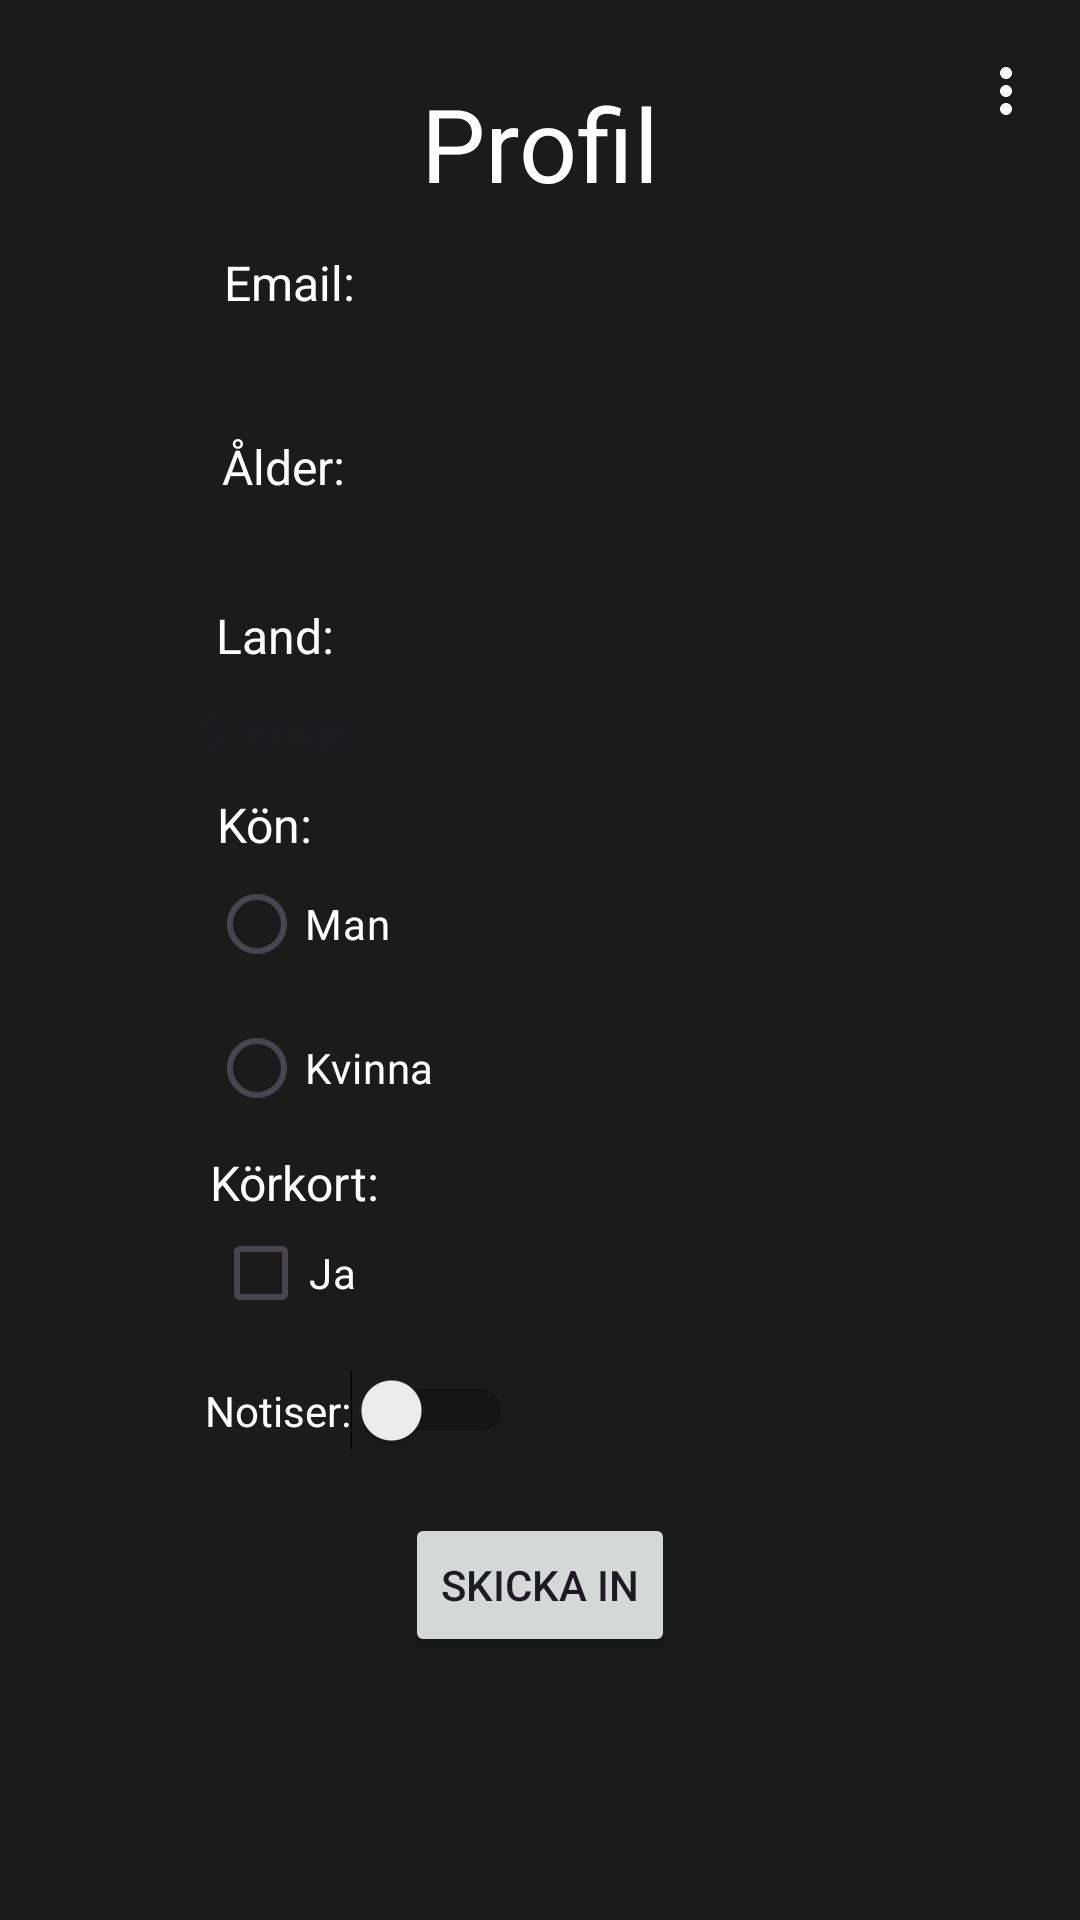

Here is an Android app screen rendered from its layout file. Give the layout XML and the strings, colors and styles it references.
<!-- AndroidManifest.xml: application theme Theme.LifeCycleV5 -->
<!-- res/layout/activity_profile.xml -->
<?xml version="1.0" encoding="utf-8"?>
<androidx.constraintlayout.widget.ConstraintLayout xmlns:android="http://schemas.android.com/apk/res/android"
    xmlns:app="http://schemas.android.com/apk/res-auto"
    xmlns:tools="http://schemas.android.com/tools"
    android:id="@+id/main"
    android:layout_width="match_parent"
    android:layout_height="match_parent"
    android:background="#1B1B1B"
    tools:context=".ProfileActivity">

    <com.google.android.material.appbar.MaterialToolbar
        android:id="@+id/menu"
        android:layout_width="68dp"
        android:layout_height="61dp"
        android:background="#1B1B1B"
        android:title="Profil"
        android:theme="@style/ThemeOverlay.Material3.Dark.ActionBar"
        app:popupTheme="@style/ThemeOverlay.Material3.Dark"
        app:layout_constraintBottom_toBottomOf="parent"
        app:layout_constraintEnd_toEndOf="parent"
        app:layout_constraintHorizontal_bias="0.991"
        app:layout_constraintStart_toStartOf="parent"
        app:layout_constraintTop_toTopOf="parent"
        app:layout_constraintVertical_bias="0.0"
        app:menu="@menu/main_menu"
        app:subtitleTextColor="#F1F1F1"
        app:titleCentered="true"
        app:titleTextColor="#FFFFFF" />

    <TextView
        android:id="@+id/profileText"
        android:layout_width="wrap_content"
        android:layout_height="wrap_content"
        android:text="Profil"
        android:textColor="#FFFFFF"
        android:textSize="34sp"
        app:layout_constraintBottom_toBottomOf="parent"
        app:layout_constraintEnd_toEndOf="parent"
        app:layout_constraintStart_toStartOf="parent"
        app:layout_constraintTop_toTopOf="parent"
        app:layout_constraintVertical_bias="0.042" />

    <EditText
        android:id="@+id/emailTextField"
        android:layout_width="248dp"
        android:layout_height="35dp"
        android:background="@drawable/rounded_corner"
        android:ems="10"
        android:inputType="textEmailAddress"
        app:layout_constraintBottom_toBottomOf="parent"
        app:layout_constraintEnd_toEndOf="parent"
        app:layout_constraintHorizontal_bias="0.515"
        app:layout_constraintStart_toStartOf="parent"
        app:layout_constraintTop_toTopOf="parent"
        app:layout_constraintVertical_bias="0.169" />

    <TextView
        android:id="@+id/emailInfoText"
        android:layout_width="wrap_content"
        android:layout_height="wrap_content"
        android:text="Email:"
        android:textColor="#FFFFFF"
        android:textSize="16sp"
        app:layout_constraintBottom_toBottomOf="parent"
        app:layout_constraintEnd_toEndOf="parent"
        app:layout_constraintHorizontal_bias="0.236"
        app:layout_constraintStart_toStartOf="parent"
        app:layout_constraintTop_toTopOf="parent"
        app:layout_constraintVertical_bias="0.135" />

    <EditText
        android:id="@+id/ageTextField"
        android:layout_width="248dp"
        android:layout_height="35dp"
        android:background="@drawable/rounded_corner"
        android:ems="10"
        android:inputType="phone"
        app:layout_constraintBottom_toBottomOf="parent"
        app:layout_constraintEnd_toEndOf="parent"
        app:layout_constraintHorizontal_bias="0.515"
        app:layout_constraintStart_toStartOf="parent"
        app:layout_constraintTop_toTopOf="parent"
        app:layout_constraintVertical_bias="0.27" />

    <TextView
        android:id="@+id/ageInfoText"
        android:layout_width="wrap_content"
        android:layout_height="wrap_content"
        android:text="Ålder:"
        android:textColor="#FFFFFF"
        android:textSize="16sp"
        app:layout_constraintBottom_toBottomOf="parent"
        app:layout_constraintEnd_toEndOf="parent"
        app:layout_constraintHorizontal_bias="0.232"
        app:layout_constraintStart_toStartOf="parent"
        app:layout_constraintTop_toTopOf="parent"
        app:layout_constraintVertical_bias="0.234" />

    <Button
        android:id="@+id/submitInfoButton"
        android:layout_width="wrap_content"
        android:layout_height="wrap_content"
        android:text="Skicka in"
        app:layout_constraintBottom_toBottomOf="parent"
        app:layout_constraintEnd_toEndOf="parent"
        app:layout_constraintStart_toStartOf="parent"
        app:layout_constraintTop_toTopOf="parent"
        app:layout_constraintVertical_bias="0.852" />

    <TextView
        android:id="@+id/countryText"
        android:layout_width="wrap_content"
        android:layout_height="wrap_content"
        android:text="Land:"
        android:textColor="#FFFFFF"
        android:textSize="16sp"
        app:layout_constraintBottom_toBottomOf="parent"
        app:layout_constraintEnd_toEndOf="parent"
        app:layout_constraintHorizontal_bias="0.225"
        app:layout_constraintStart_toStartOf="parent"
        app:layout_constraintTop_toTopOf="parent"
        app:layout_constraintVertical_bias="0.325" />

    <Spinner
        android:id="@+id/country"
        android:layout_width="248dp"
        android:layout_height="35dp"
        android:background="@drawable/rounded_corner"
        android:entries="@array/countries"
        app:layout_constraintBottom_toBottomOf="parent"
        app:layout_constraintEnd_toEndOf="parent"
        app:layout_constraintHorizontal_bias="0.515"
        app:layout_constraintStart_toStartOf="parent"
        app:layout_constraintTop_toTopOf="parent"
        app:layout_constraintVertical_bias="0.373" />

    <Switch
        android:id="@+id/notificationsSwitch"
        android:layout_width="wrap_content"
        android:layout_height="wrap_content"
        android:text="Notiser:"
        android:textColor="#FFFFFF"
        app:layout_constraintBottom_toBottomOf="parent"
        app:layout_constraintEnd_toEndOf="parent"
        app:layout_constraintHorizontal_bias="0.266"
        app:layout_constraintStart_toStartOf="parent"
        app:layout_constraintTop_toTopOf="parent"
        app:layout_constraintVertical_bias="0.745" />

    <TextView
        android:id="@+id/genderText"
        android:layout_width="wrap_content"
        android:layout_height="wrap_content"
        android:text="Kön:"
        android:textColor="#FFFFFF"
        android:textSize="16sp"
        app:layout_constraintBottom_toBottomOf="parent"
        app:layout_constraintEnd_toEndOf="parent"
        app:layout_constraintHorizontal_bias="0.221"
        app:layout_constraintStart_toStartOf="parent"
        app:layout_constraintTop_toTopOf="parent"
        app:layout_constraintVertical_bias="0.427" />

    <CheckBox
        android:id="@+id/licenseTrue"
        android:layout_width="wrap_content"
        android:layout_height="wrap_content"
        android:text="Ja"
        android:textColor="#FFFFFF"
        app:layout_constraintBottom_toBottomOf="parent"
        app:layout_constraintEnd_toEndOf="parent"
        app:layout_constraintHorizontal_bias="0.228"
        app:layout_constraintStart_toStartOf="parent"
        app:layout_constraintTop_toTopOf="parent"
        app:layout_constraintVertical_bias="0.676" />

    <TextView
        android:id="@+id/licenseText"
        android:layout_width="wrap_content"
        android:layout_height="wrap_content"
        android:text="Körkort:"
        android:textColor="#FFFFFF"
        android:textSize="16sp"
        app:layout_constraintBottom_toBottomOf="parent"
        app:layout_constraintEnd_toEndOf="parent"
        app:layout_constraintHorizontal_bias="0.23"
        app:layout_constraintStart_toStartOf="parent"
        app:layout_constraintTop_toTopOf="parent"
        app:layout_constraintVertical_bias="0.62" />

    <RadioGroup
        android:id="@+id/genderGroup"
        android:layout_width="wrap_content"
        android:layout_height="wrap_content"
        app:layout_constraintBottom_toBottomOf="parent"
        app:layout_constraintEnd_toEndOf="parent"
        app:layout_constraintHorizontal_bias="0.244"
        app:layout_constraintStart_toStartOf="parent"
        app:layout_constraintTop_toTopOf="parent"
        app:layout_constraintVertical_bias="0.522">

        <RadioButton
            android:id="@+id/genderMale"
            android:layout_width="wrap_content"
            android:layout_height="wrap_content"
            android:background="#1B1B1B"
            android:text="Man"
            android:textColor="#FFFFFF" />

        <RadioButton
            android:id="@+id/genderFemale"
            android:layout_width="wrap_content"
            android:layout_height="wrap_content"
            android:text="Kvinna"
            android:textColor="#FDFDFD"
            tools:layout_editor_absoluteX="82dp"
            tools:layout_editor_absoluteY="380dp" />
    </RadioGroup>

</androidx.constraintlayout.widget.ConstraintLayout>
<!-- resources referenced by this layout -->
<resources>
  <string-array name="countries">
          
          <item>Sverige</item>
          <item>Norge</item>
          <item>Danmark</item>
          <item>Finland</item>
          <item>Island</item>
  
          
          <item>Storbritannien</item>
          <item>Irland</item>
          <item>Frankrike</item>
          <item>Tyskland</item>
          <item>Spanien</item>
          <item>Portugal</item>
          <item>Italien</item>
          <item>Nederländerna</item>
          <item>Belgien</item>
          <item>Schweiz</item>
          <item>Österrike</item>
          <item>Polen</item>
          <item>Tjeckien</item>
          <item>Slovakien</item>
          <item>Ungern</item>
          <item>Grekland</item>
          <item>Rumänien</item>
          <item>Bulgarien</item>
          <item>Kroatien</item>
          <item>Slovenien</item>
          <item>Estland</item>
          <item>Lettland</item>
          <item>Litauen</item>
          <item>Luxemburg</item>
          <item>Malta</item>
          <item>Cypern</item>
          <item>Serbien</item>
          <item>Bosnien och Hercegovina</item>
          <item>Montenegro</item>
          <item>Nordmakedonien</item>
          <item>Albanien</item>
          <item>Turkiet</item>
          <item>Ukraina</item>
  
          
          <item>USA</item>
          <item>Kanada</item>
          <item>Mexiko</item>
          <item>Brasilien</item>
          <item>Argentina</item>
          <item>Chile</item>
          <item>Colombia</item>
          <item>Peru</item>
  
          
          <item>Kina</item>
          <item>Japan</item>
          <item>Sydkorea</item>
          <item>Indien</item>
          <item>Pakistan</item>
          <item>Bangladesh</item>
          <item>Indonesien</item>
          <item>Filippinerna</item>
          <item>Malaysia</item>
          <item>Thailand</item>
          <item>Vietnam</item>
          <item>Singapore</item>
  
          
          <item>Egypten</item>
          <item>Sydafrika</item>
          <item>Nigeria</item>
          <item>Kenya</item>
          <item>Etiopien</item>
          <item>Marocko</item>
          <item>Algeriet</item>
          <item>Tunisien</item>
  
          
          <item>Israel</item>
          <item>Saudiarabien</item>
          <item>Förenade Arabemiraten</item>
          <item>Qatar</item>
          <item>Jordanien</item>
          <item>Libanon</item>
          <item>Iran</item>
          <item>Irak</item>
          <item>Australien</item>
          <item>Nya Zeeland</item>
      </string-array>
  <style name="Theme.LifeCycleV5" parent="Base.Theme.LifeCycleV5" />
  <style name="Base.Theme.LifeCycleV5" parent="Theme.Material3.DayNight.NoActionBar">
          
          
      </style>
</resources>
